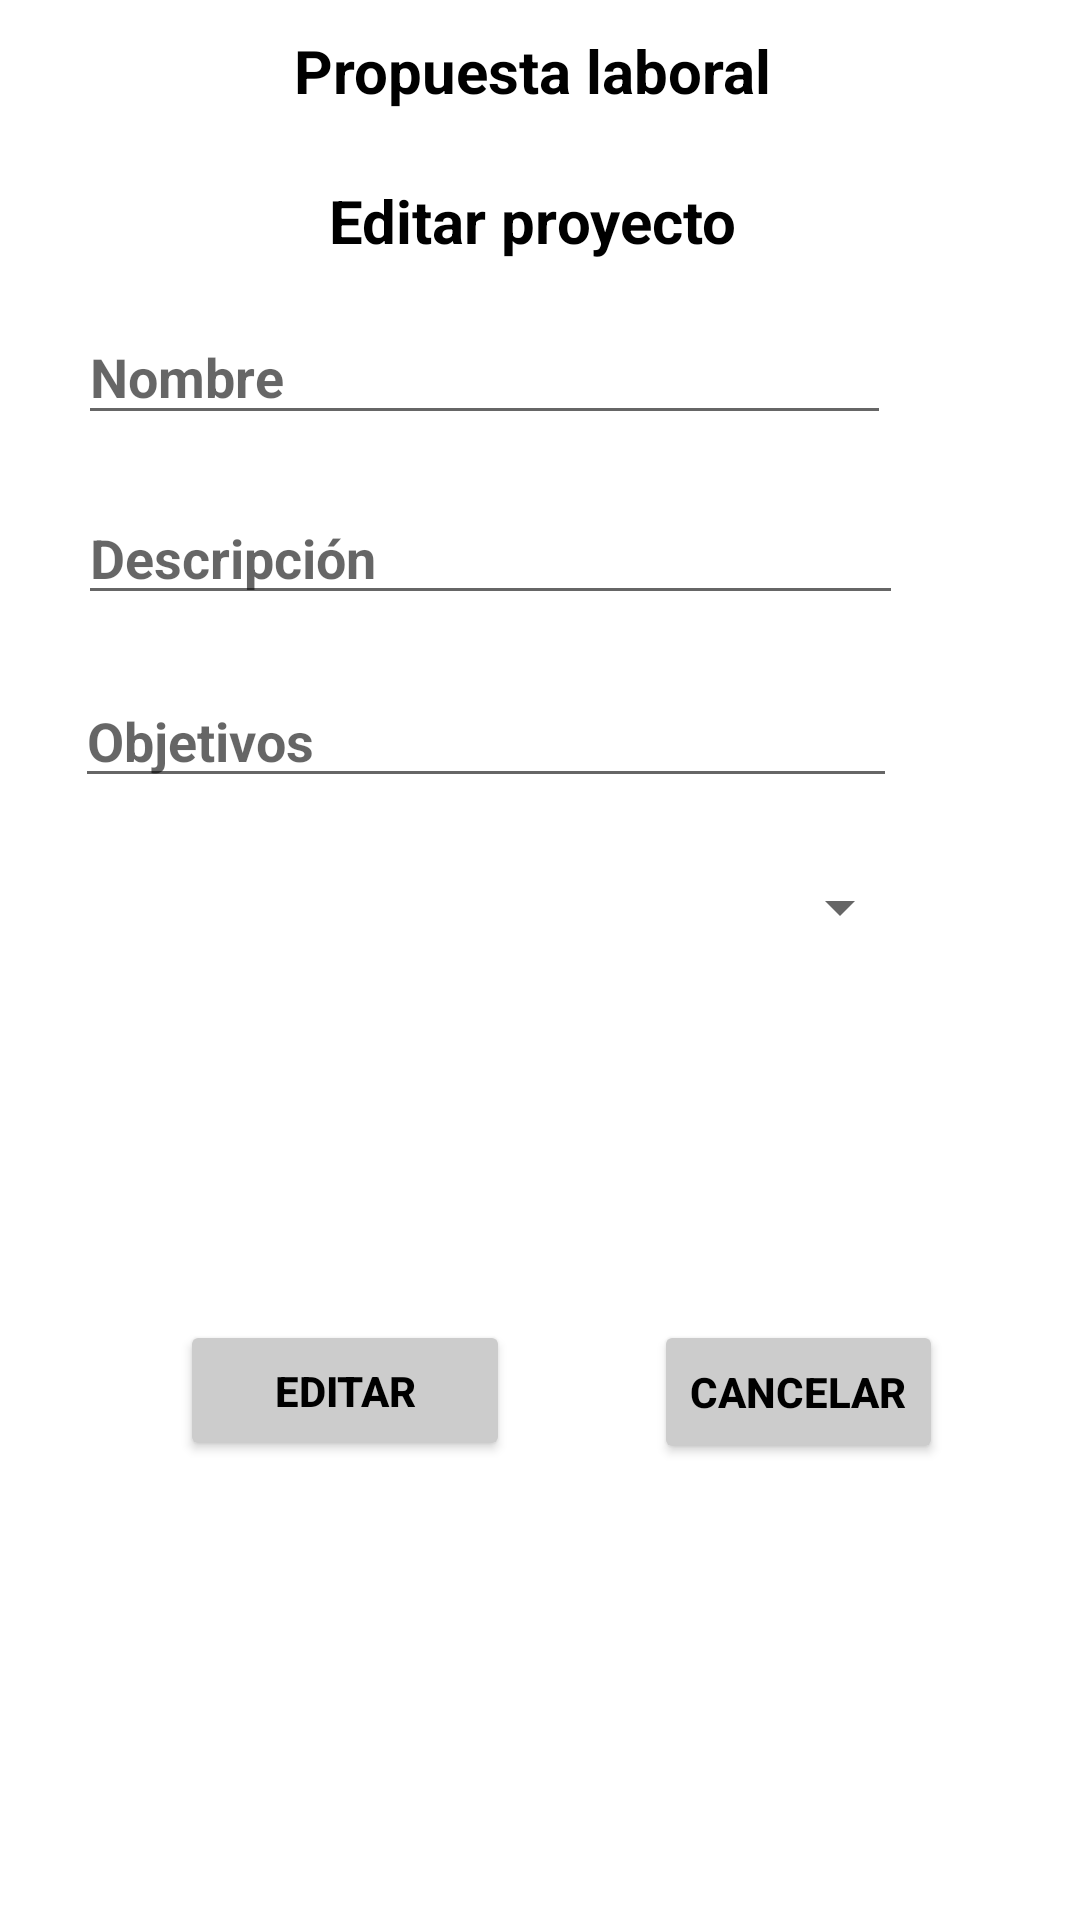

Here is an Android app screen rendered from its layout file. Give the layout XML and the strings, colors and styles it references.
<!-- AndroidManifest.xml: application theme Theme.TP_Integrador -->
<!-- res/layout/fragment_editar_propuestas_laborales.xml -->
<?xml version="1.0" encoding="utf-8"?>
<androidx.constraintlayout.widget.ConstraintLayout xmlns:android="http://schemas.android.com/apk/res/android"
    xmlns:app="http://schemas.android.com/apk/res-auto"
    xmlns:tools="http://schemas.android.com/tools"
    android:layout_width="match_parent"
    android:layout_height="match_parent"
    tools:context=".uiONG.editarPropuestasLaborales.EditarPropuestasLaboralesFragment">

    <TextView
        android:id="@+id/textView9"
        android:layout_width="wrap_content"
        android:layout_height="wrap_content"
        android:layout_marginStart="145dp"
        android:layout_marginTop="10dp"
        android:layout_marginEnd="150dp"
        android:text="Propuesta laboral"
        android:textColor="#000000"
        android:textSize="20sp"
        android:textStyle="bold"
        app:layout_constraintEnd_toEndOf="parent"
        app:layout_constraintStart_toStartOf="parent"
        app:layout_constraintTop_toTopOf="parent" />

    <TextView
        android:id="@+id/textView8"
        android:layout_width="wrap_content"
        android:layout_height="wrap_content"
        android:layout_marginStart="145dp"
        android:layout_marginTop="23dp"
        android:layout_marginEnd="150dp"
        android:text="Editar proyecto"
        android:textColor="#000000"
        android:textSize="20sp"
        android:textStyle="bold"
        app:layout_constraintEnd_toEndOf="parent"
        app:layout_constraintStart_toStartOf="parent"
        app:layout_constraintTop_toBottomOf="@+id/textView9" />


    <EditText
        android:id="@+id/editTextProyectoNombre"
        android:layout_width="271dp"
        android:layout_height="42dp"
        android:layout_marginStart="26dp"
        android:layout_marginTop="16dp"
        android:layout_marginEnd="175dp"
        android:ems="10"
        android:hint="Nombre"
        android:inputType="text"
        app:layout_constraintEnd_toEndOf="parent"
        app:layout_constraintHorizontal_bias="0.0"
        app:layout_constraintStart_toStartOf="parent"
        app:layout_constraintTop_toBottomOf="@+id/textView8" />

    <EditText
        android:id="@+id/editTextProyectoDescripcion"
        android:layout_width="275dp"
        android:layout_height="40dp"
        android:layout_marginStart="26dp"
        android:layout_marginTop="20dp"
        android:layout_marginEnd="175dp"
        android:ems="10"
        android:hint="Descripción"
        android:inputType="text"
        app:layout_constraintEnd_toEndOf="parent"
        app:layout_constraintHorizontal_bias="0.0"
        app:layout_constraintStart_toStartOf="parent"
        app:layout_constraintTop_toBottomOf="@+id/editTextProyectoNombre" />


    <EditText
        android:id="@+id/editTextProyectoObjetivos"
        android:layout_width="274dp"
        android:layout_height="41dp"
        android:layout_marginStart="25dp"
        android:layout_marginTop="20dp"
        android:layout_marginEnd="176dp"
        android:ems="10"
        android:hint="Objetivos"
        android:inputType="text"
        app:layout_constraintEnd_toEndOf="parent"
        app:layout_constraintHorizontal_bias="0.0"
        app:layout_constraintStart_toStartOf="parent"
        app:layout_constraintTop_toBottomOf="@+id/editTextProyectoDescripcion" />

    <Spinner
        android:id="@+id/spinnerProyectoDisponiblidad"
        android:layout_width="278dp"
        android:layout_height="41dp"
        android:layout_marginStart="26dp"
        android:layout_marginTop="16dp"
        android:layout_marginEnd="175dp"
        android:ems="10"
        android:hint="Disponibilidad"
        app:layout_constraintEnd_toEndOf="parent"
        app:layout_constraintHorizontal_bias="0.0"
        app:layout_constraintStart_toStartOf="parent"
        app:layout_constraintTop_toBottomOf="@+id/editTextProyectoObjetivos" />


    <Button
        android:id="@+id/btnGuardarProyecto"
        android:layout_width="110dp"
        android:layout_height="47dp"
        android:layout_marginStart="60dp"
        android:layout_marginTop="117dp"
        android:text="Editar"
        android:textColor="#000000"
        app:backgroundTint="@color/gray"
        app:layout_constraintStart_toStartOf="parent"
        app:layout_constraintTop_toBottomOf="@+id/spinnerProyectoDisponiblidad" />

    <Button
        android:id="@+id/btnCancelarProyecto"
        android:layout_width="wrap_content"
        android:layout_height="wrap_content"
        android:layout_marginStart="48dp"
        android:layout_marginTop="117dp"
        android:text="Cancelar"
        android:textColor="#000000"
        app:backgroundTint="@color/gray"
        app:layout_constraintStart_toEndOf="@+id/btnGuardarProyecto"
        app:layout_constraintTop_toBottomOf="@+id/spinnerProyectoDisponiblidad" />

</androidx.constraintlayout.widget.ConstraintLayout>
<!-- resources referenced by this layout -->
<resources>
  <color name="gray">#CCCCCC</color>
  <style name="Theme.TP_Integrador" parent="Theme.MaterialComponents.DayNight.DarkActionBar">
          
          <item name="colorPrimary">@color/colorCyan</item>
          <item name="colorPrimaryVariant">@color/purple_700</item>
          <item name="colorOnPrimary">@color/white</item>
          
          <item name="colorSecondary">@color/teal_200</item>
          <item name="colorSecondaryVariant">@color/teal_700</item>
          <item name="colorOnSecondary">@color/black</item>
          
          <item name="android:statusBarColor">?attr/colorPrimaryVariant</item>
          
          <item name="android:textStyle">bold</item>
  
      </style>
  <color name="colorCyan">#63d3ff</color>
  <color name="purple_700">#FF3700B3</color>
  <color name="white">#FFFFFFFF</color>
  <color name="teal_200">#FF03DAC5</color>
  <color name="teal_700">#FF018786</color>
  <color name="black">#FF000000</color>
</resources>
